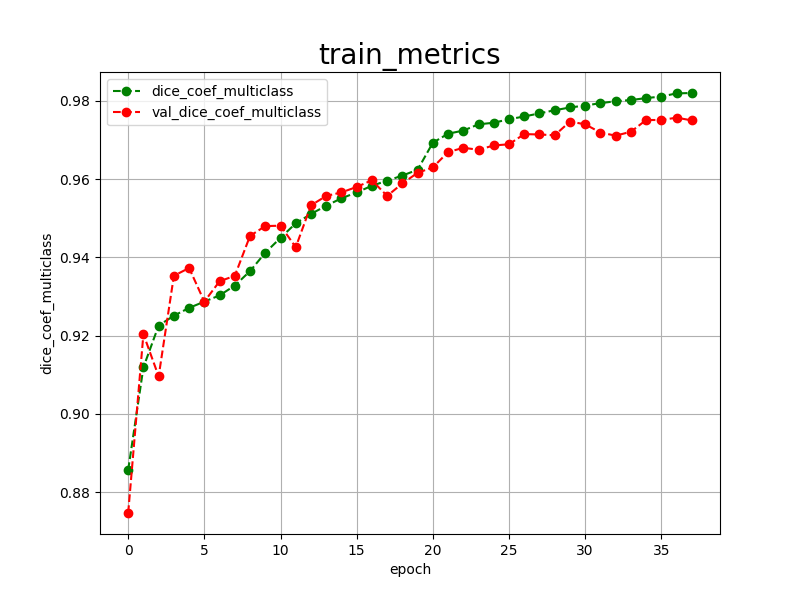

Data behind this chart, as committed beside it:
epoch, dice_coef_multiclass, val_dice_coef_multiclass, 
0, 0.8857, 0.8747
1, 0.9119, 0.9204
2, 0.9226, 0.9096
3, 0.9251, 0.9353
4, 0.9271, 0.9373
5, 0.9287, 0.9287
6, 0.9303, 0.9339
7, 0.9328, 0.9353
8, 0.9365, 0.9455
9, 0.9412, 0.9480
10, 0.9450, 0.9481
11, 0.9487, 0.9426
12, 0.9511, 0.9533
13, 0.9532, 0.9557
14, 0.9551, 0.9566
15, 0.9566, 0.9580
16, 0.9583, 0.9597
17, 0.9596, 0.9557
18, 0.9609, 0.9589
19, 0.9624, 0.9616
20, 0.9693, 0.9630
21, 0.9716, 0.9669
22, 0.9724, 0.9680
23, 0.9740, 0.9675
24, 0.9744, 0.9686
25, 0.9753, 0.9689
26, 0.9760, 0.9715
27, 0.9768, 0.9714
28, 0.9776, 0.9712
29, 0.9783, 0.9747
30, 0.9788, 0.9740
31, 0.9794, 0.9719
32, 0.9799, 0.9711
33, 0.9802, 0.9721
34, 0.9807, 0.9751
35, 0.9811, 0.9751
36, 0.9819, 0.9757
37, 0.9820, 0.9750
